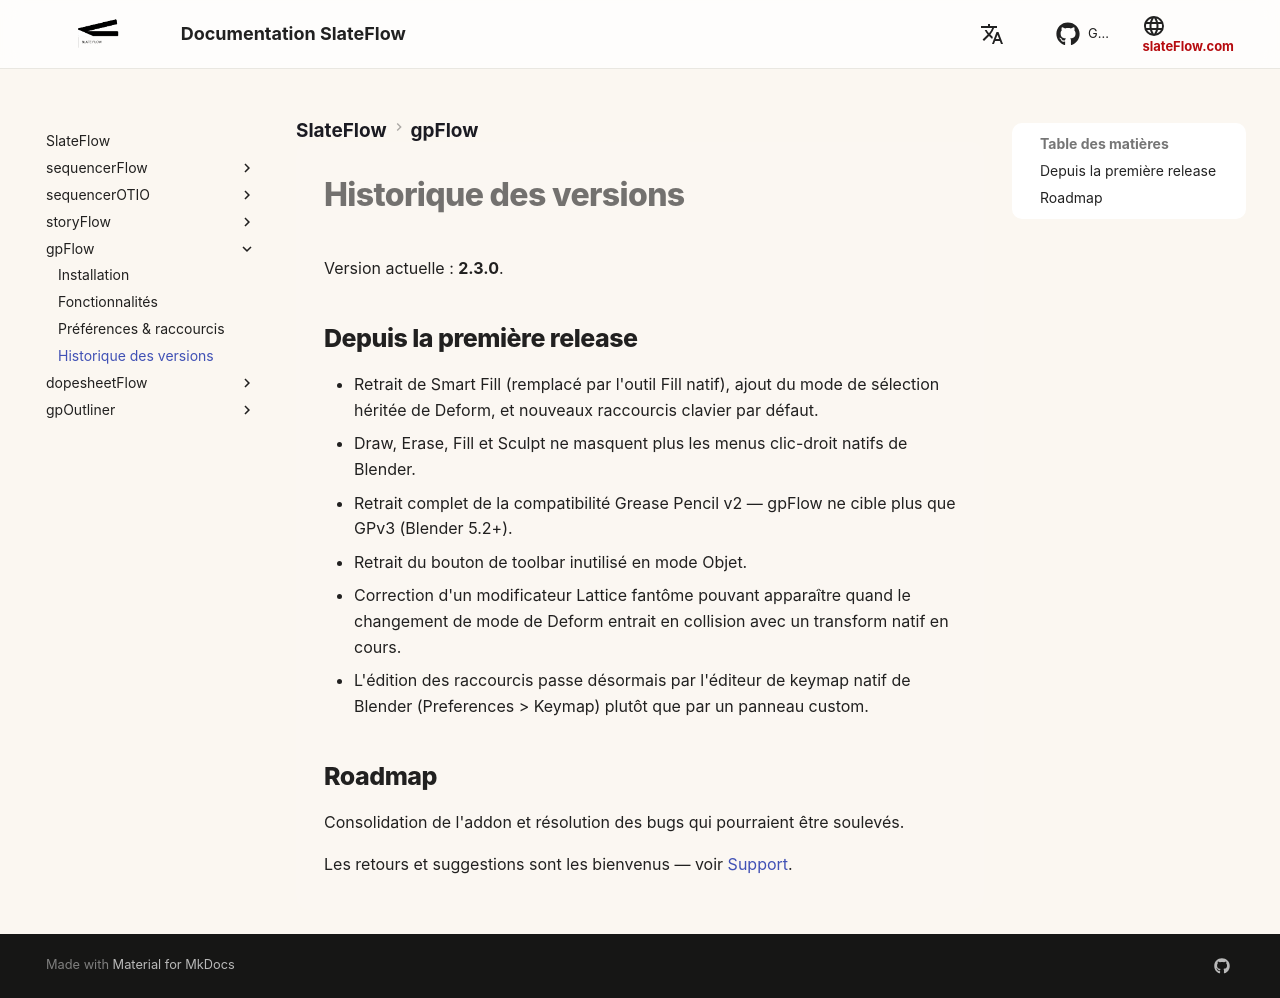

repository: oylbis/slateflow-docs · page: fr/gpFlow/changelog/index.html · generator: mkdocs

# Historique des versions

Version actuelle : **2.3.0**.

## Depuis la première release

- Retrait de Smart Fill (remplacé par l'outil Fill natif), ajout du mode
  de sélection héritée de Deform, et nouveaux raccourcis clavier par
  défaut.
- Draw, Erase, Fill et Sculpt ne masquent plus les menus clic-droit
  natifs de Blender.
- Retrait complet de la compatibilité Grease Pencil v2 — gpFlow ne cible
  plus que GPv3 (Blender 5.2+).
- Retrait du bouton de toolbar inutilisé en mode Objet.
- Correction d'un modificateur Lattice fantôme pouvant apparaître quand
  le changement de mode de Deform entrait en collision avec un transform
  natif en cours.
- L'édition des raccourcis passe désormais par l'éditeur de keymap natif
  de Blender (Preferences > Keymap) plutôt que par un panneau custom.

## Roadmap

Consolidation de l'addon et résolution des bugs qui pourraient être soulevés.

Les retours et suggestions sont les bienvenus — voir
[Support](index.md#support).
